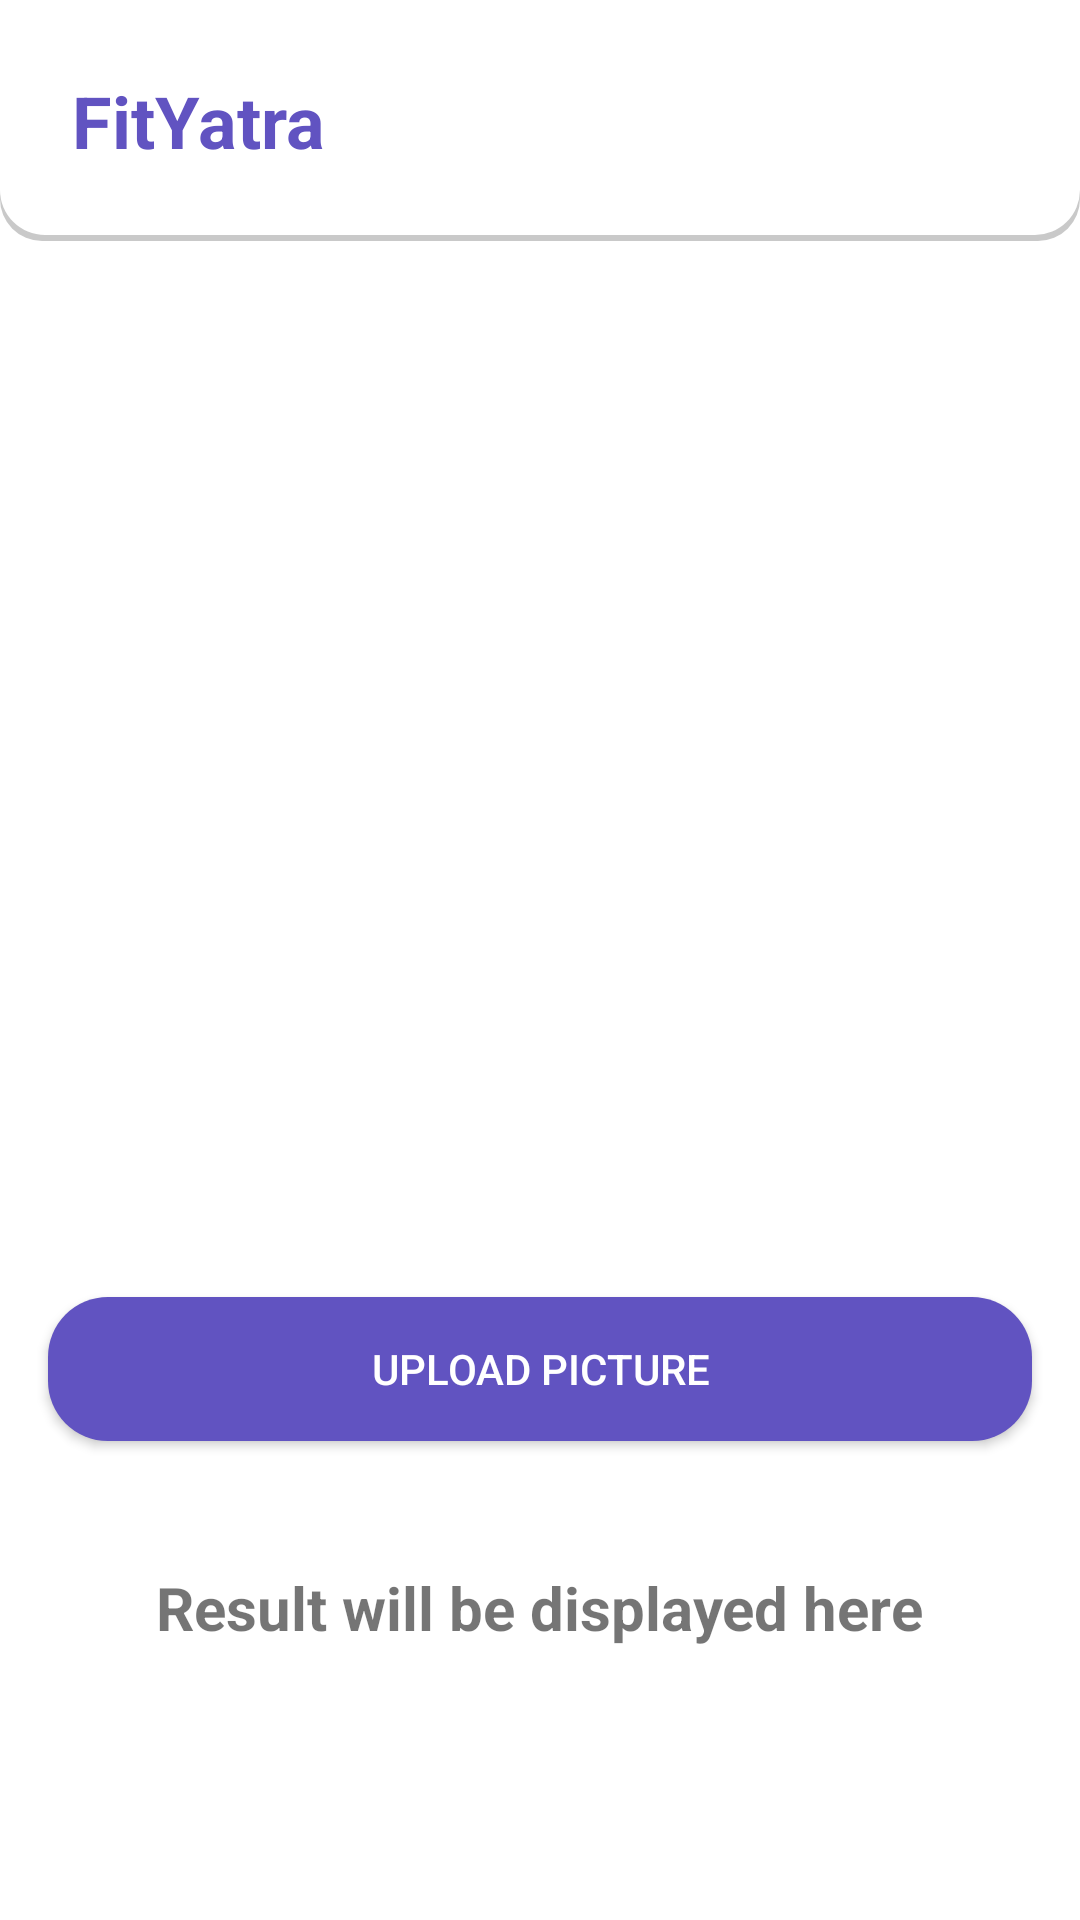

Here is an Android app screen rendered from its layout file. Give the layout XML and the strings, colors and styles it references.
<!-- AndroidManifest.xml: application theme Theme.FitYatraApp -->
<!-- res/layout/fragment_posture_detection.xml -->
<?xml version="1.0" encoding="utf-8"?>
<FrameLayout xmlns:android="http://schemas.android.com/apk/res/android"
    xmlns:tools="http://schemas.android.com/tools"
    android:layout_width="match_parent"
    android:layout_height="match_parent"
    tools:context=".ui.fragment.PostureDetectionFragment">

    <LinearLayout
        android:layout_width="match_parent"
        android:layout_height="match_parent"
        android:gravity="center_horizontal"
        android:orientation="vertical">


        <include layout="@layout/header_layout" />


        <ImageView
            android:id="@+id/imageView"
            android:layout_width="200dp"
            android:layout_height="300dp"
            android:layout_marginBottom="16dp"
            android:src="@drawable/ic_person" />

        <Button
            android:id="@+id/uploadButton"
            android:layout_width="match_parent"
            android:layout_height="wrap_content"
            android:layout_margin="16dp"
            android:background="@drawable/button_background"
            android:text="Upload Picture"
            android:textColor="@color/white" />

        <TextView
            android:id="@+id/resultTextView"
            android:layout_width="wrap_content"
            android:layout_height="wrap_content"
            android:layout_marginTop="26dp"
            android:text="Result will be displayed here"
            android:textSize="20sp"
            android:textStyle="bold" />


        <androidx.recyclerview.widget.RecyclerView
            android:id="@+id/exerciseRecyclerView"
            android:layout_width="wrap_content"
            android:layout_height="match_parent"
            android:paddingHorizontal="12dp"
            tools:listitem="@layout/exercise_item_layout" />
    </LinearLayout>
</FrameLayout>
<!-- res/layout/header_layout.xml (included above) -->
<?xml version="1.0" encoding="utf-8"?>
<LinearLayout xmlns:android="http://schemas.android.com/apk/res/android"
    android:layout_width="match_parent"
    android:layout_height="wrap_content"
    android:layout_marginBottom="20dp"
    android:background="@drawable/header_background"
    android:orientation="horizontal"
    android:padding="24dp">

    <TextView
        android:id="@+id/headerTitle"
        android:layout_width="wrap_content"
        android:layout_height="wrap_content"
        android:text="@string/app_name"
        android:textColor="@color/logo"
        android:textSize="24sp"
        android:textStyle="bold" />

</LinearLayout>
<!-- res/layout/exercise_item_layout.xml (included above) -->
<?xml version="1.0" encoding="utf-8"?>
<RelativeLayout xmlns:android="http://schemas.android.com/apk/res/android"
    xmlns:app="http://schemas.android.com/apk/res-auto"
    android:layout_width="wrap_content"
    android:layout_height="wrap_content"
    android:layout_gravity="center_horizontal"
    android:paddingHorizontal="4dp">

    <androidx.cardview.widget.CardView
        android:layout_width="wrap_content"
        android:layout_height="wrap_content"
        app:cardBackgroundColor="?android:textColorPrimary"
        app:cardCornerRadius="20dp"
        app:cardElevation="10dp"
        app:cardMaxElevation="10dp"
        app:cardPreventCornerOverlap="true"
        app:cardUseCompatPadding="true">

        <ImageView
            android:id="@+id/imageView"
            android:layout_width="300dp"
            android:layout_height="169dp"
            android:src="@mipmap/ic_launcher" />

        <TextView
            android:id="@+id/nameTextView"
            android:layout_width="wrap_content"
            android:layout_height="wrap_content"
            android:paddingHorizontal="14dp"
            android:paddingVertical="20dp"
            android:text="Hello"
            android:textColor="@color/black"
            android:textSize="26sp"
            android:textStyle="bold" />
    </androidx.cardview.widget.CardView>

</RelativeLayout>
<!-- resources referenced by this layout -->
<resources>
  <color name="black">#FF000000</color>
  <color name="logo">#6153c1</color>
  <color name="white">#FFFFFFFF</color>
  <!-- drawable button_background (drawable) -->
  <?xml version="1.0" encoding="utf-8"?>
  <shape xmlns:android="http://schemas.android.com/apk/res/android"
      android:shape="rectangle">
      <corners android:radius="20dp" />
      <solid android:color="@color/logo" />
  </shape>
  <!-- drawable header_background (drawable) -->
  <?xml version="1.0" encoding="utf-8"?>
  <layer-list xmlns:android="http://schemas.android.com/apk/res/android">
      <item>
          <shape android:shape="rectangle">
              <solid android:color="#CABBBBBB" />
              <corners
                  android:bottomLeftRadius="14dp"
                  android:bottomRightRadius="14dp"
                  android:topLeftRadius="0dp"
                  android:topRightRadius="0dp" />
          </shape>
      </item>
  
      <item
          android:bottom="2dp"
          android:left="0dp"
          android:right="0dp"
          android:top="0dp">
          <shape android:shape="rectangle">
              <solid android:color="@android:color/white" />
              <corners
                  android:bottomLeftRadius="15dp"
                  android:bottomRightRadius="15dp"
                  android:topLeftRadius="0dp"
                  android:topRightRadius="0dp" />
          </shape>
      </item>
  </layer-list>
  <!-- mipmap ic_launcher: png bitmap (mipmap-hdpi, 4587 bytes) -->
  <string name="app_name">FitYatra</string>
  <style name="Theme.FitYatraApp" parent="Theme.MaterialComponents.Light.DarkActionBar">
          
          <item name="colorPrimary">@color/purple_500</item>
          <item name="colorPrimaryVariant">@color/purple_700</item>
          <item name="colorOnPrimary">@color/white</item>
          
          <item name="colorSecondary">@color/teal_200</item>
          <item name="colorSecondaryVariant">@color/teal_700</item>
          <item name="colorOnSecondary">@color/black</item>
          
          <item name="android:statusBarColor">?attr/colorPrimaryVariant</item>
  
          <item name="android:windowIsTranslucent">true</item>
          
      </style>
  <color name="purple_500">#FF6200EE</color>
  <color name="purple_700">#FF3700B3</color>
  <color name="teal_200">#FF03DAC5</color>
  <color name="teal_700">#FF018786</color>
</resources>
